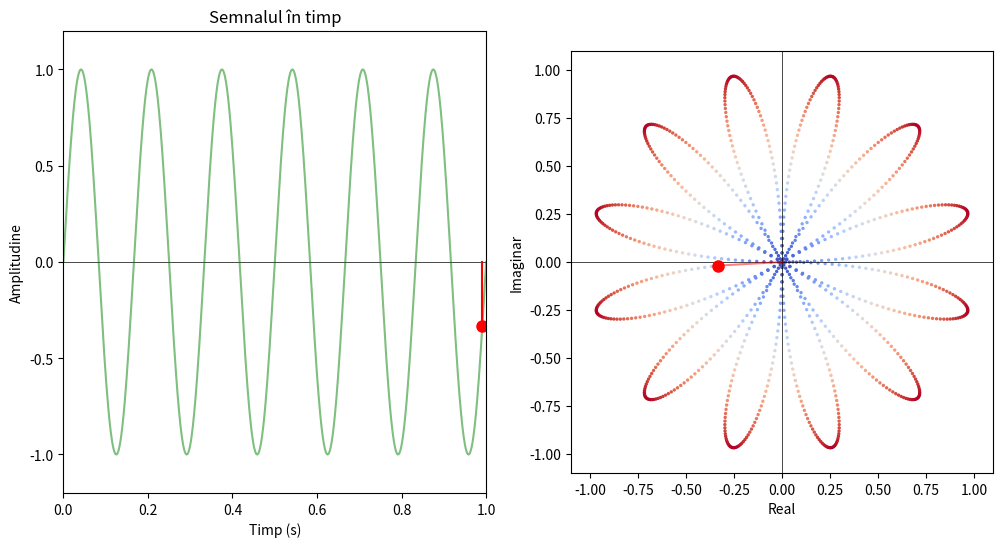

Generate this figure with matplotlib:
import numpy as np 
import matplotlib.pyplot as plt

f = 6
t = np.linspace(0,1,1000)
x = np.sin(2*np.pi*f*t)


y = x * np.exp(-2j*np.pi*t)
distanta_y = np.abs(y)

plt.ion() 

fig, (ax1, ax2) = plt.subplots(1, 2, figsize=(12, 6))

viteza = 10 
for i in range(0, len(t), viteza):
    ax1.clear() 
    ax2.clear()
    

    ax1.set_xlim(0, 1)
    ax1.set_ylim(-1.2, 1.2)
    ax1.set_title("Semnalul în timp")
    ax1.set_xlabel("Timp (s)")
    ax1.set_ylabel("Amplitudine")
    ax1.axhline(0, color='black', linewidth=0.5)
    
    ax1.plot(t, x, color='green', alpha=0.5)
    ax1.plot(t[i], x[i], 'ro', markersize=8)
    ax1.plot([t[i], t[i]], [0, x[i]], 'r-')

 
    ax2.set_xlim(-1.1, 1.1)
    ax2.set_ylim(-1.1, 1.1)

    ax2.set_xlabel("Real")
    ax2.set_ylabel("Imaginar")
    ax2.axhline(0, color='black', linewidth=0.5)
    ax2.axvline(0, color='black', linewidth=0.5)
    ax2.set_aspect('equal') 
    
    ax2.scatter(y.real[:i], y.imag[:i], c=distanta_y[:i], cmap='coolwarm', s=2)
    
    ax2.plot(y.real[i], y.imag[i], 'ro', markersize=8)
    
    ax2.plot([0, y.real[i]], [0, y.imag[i]], 'r-', alpha=0.5)
    
    plt.pause(0.01) 

plt.ioff()
plt.show()
